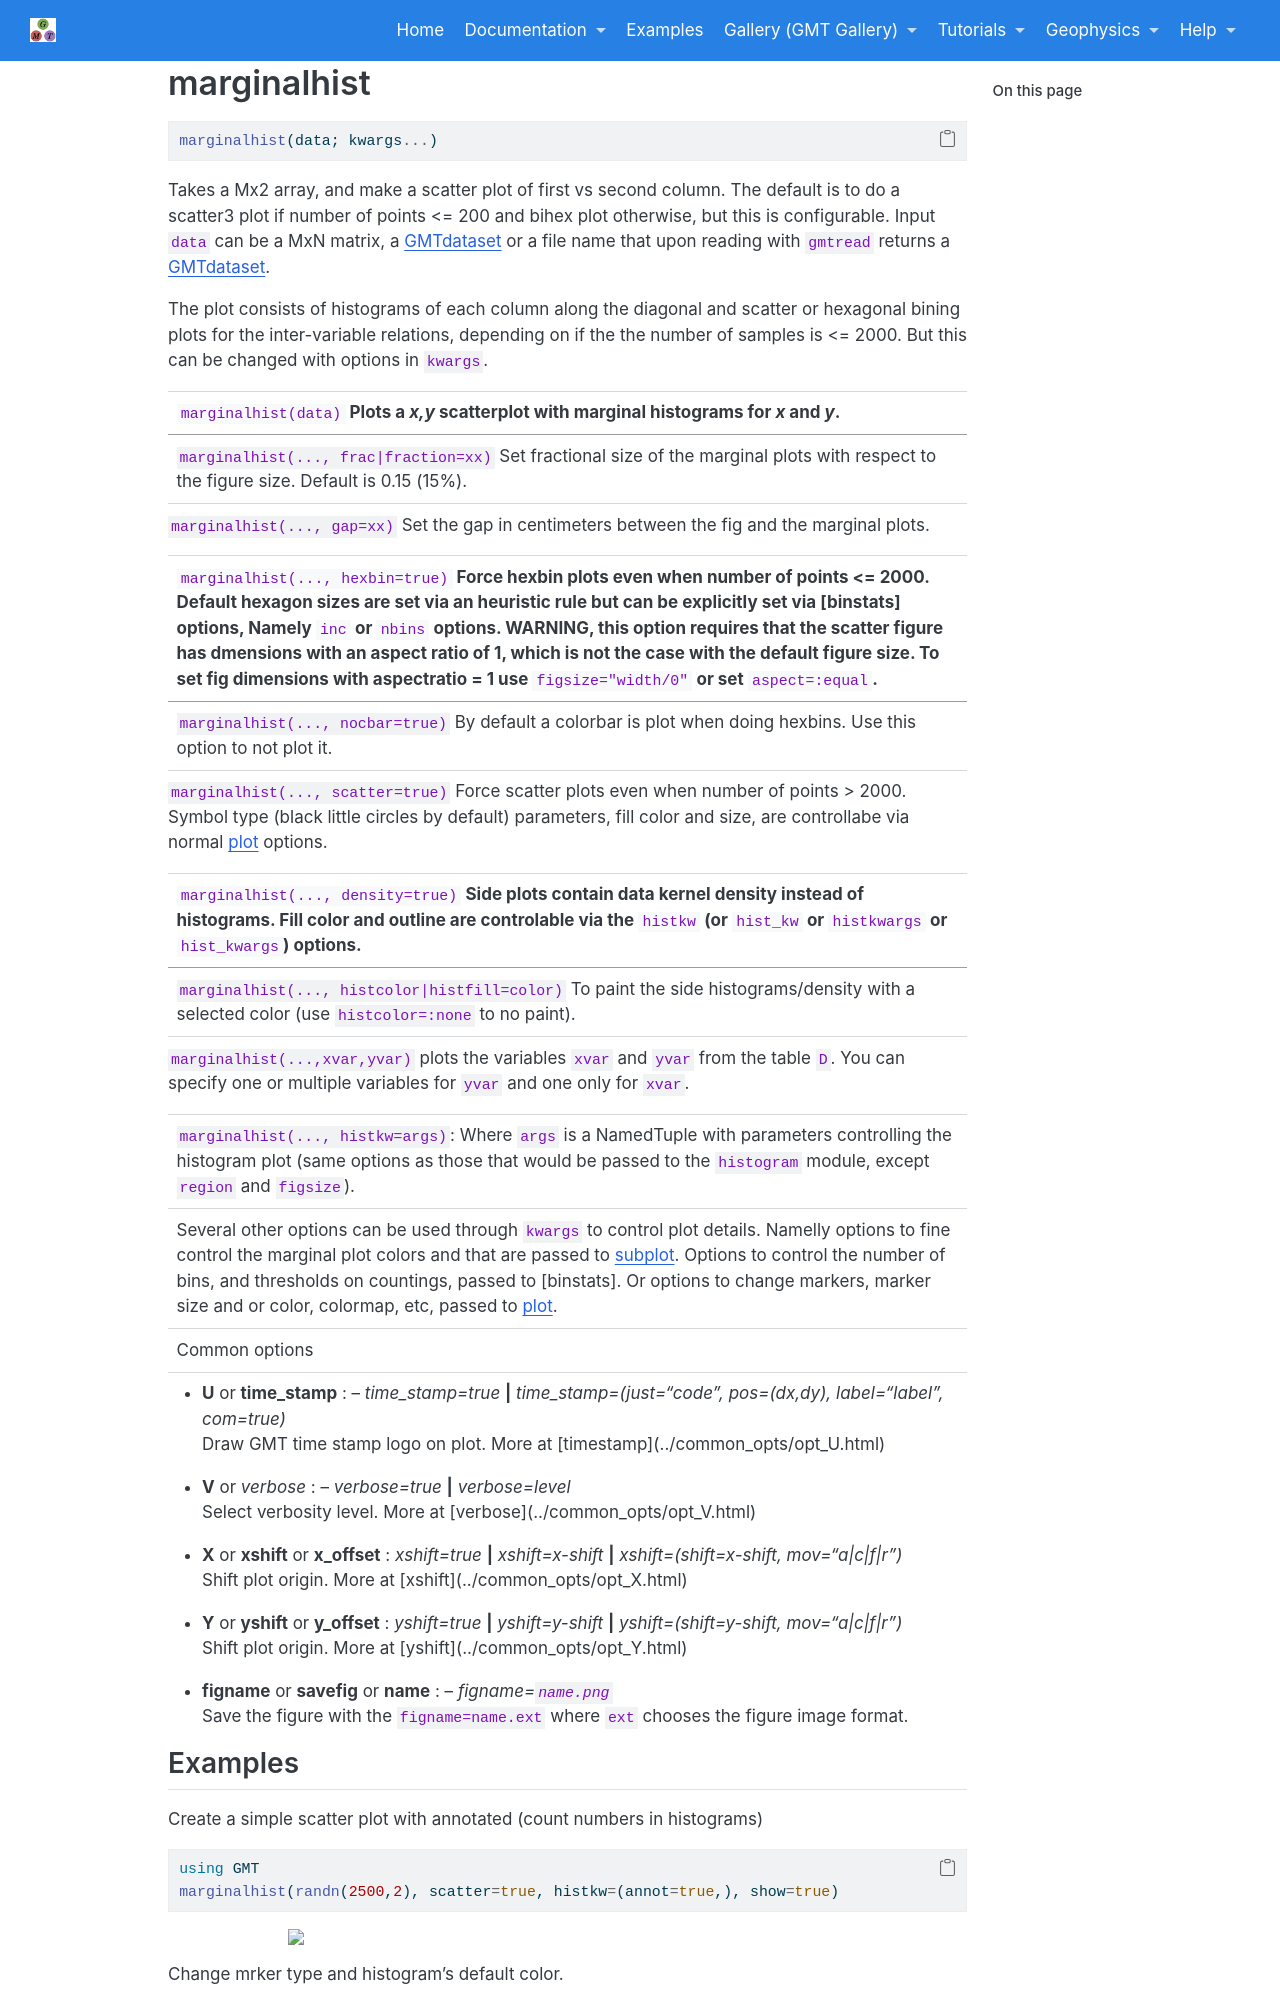

repository: joa-quim/GMTjl_doc · page: documentation/modules/marginalhist.html · generator: jekyll

# marginalhist

```julia
marginalhist(data; kwargs...)
```

Takes a Mx2 array, and make a scatter plot of first vs second column. The default is to do a scatter3
plot if number of points <= 200 and bihex plot otherwise, but this is configurable.  Input `data`
can be a MxN matrix, a `GMTdataset` or a file name that upon reading with `gmtread` returns a `GMTdataset`.

The plot consists of histograms of each column along the diagonal and scatter or hexagonal bining plots
for the inter-variable relations, depending on if the the number of samples is <= 2000. But this can be
changed with options in `kwargs`.

-----
`marginalhist(data)` Plots a *x,y* scatterplot with marginal histograms for *x* and *y*. 

-----
`marginalhist(..., frac|fraction=xx)` Set fractional size of the marginal plots with respect to the
figure size. Default is 0.15 (15%).

-----
`marginalhist(..., gap=xx)` Set the gap in centimeters between the fig and the marginal plots.

-----
`marginalhist(..., hexbin=true)` Force hexbin plots even when number of points <= 2000. Default hexagon sizes
are set via an heuristic rule but can be explicitly set via \myreflink{binstats} options, Namely `inc`
or `nbins` options. WARNING, this option requires that the scatter figure has dmensions with an aspect ratio of 1,
which is not the case with the default figure size. To set fig dimensions with aspectratio = 1 use `figsize="width/0"`
or set `aspect=:equal`.

-----
`marginalhist(..., nocbar=true)` By default a colorbar is plot when doing hexbins. Use this option to not plot it.

-----
`marginalhist(..., scatter=true)` Force scatter plots even when number of points > 2000. Symbol type
(black little circles by default) parameters, fill color and size, are controllabe via normal \myreflink{plot} options.

-----
`marginalhist(..., density=true)` Side plots contain data kernel density instead of histograms.
Fill color and outline are controlable via the `histkw` (or `hist_kw` or `histkwargs` or `hist_kwargs`) options.

-----
`marginalhist(..., histcolor|histfill=color)` To paint the side histograms/density with a selected
color (use `histcolor=:none` to no paint).

-----
`marginalhist(...,xvar,yvar)` plots the variables `xvar` and `yvar` from the table `D`. You can specify one or
multiple variables for `yvar` and one only for `xvar`.

-----
`marginalhist(..., histkw=args)`: Where `args` is a NamedTuple with parameters controlling the histogram
plot (same options as those that would be passed to the `histogram` module, except `region` and `figsize`).

Several other options can be used through `kwargs` to control plot details. Namelly options to fine control
the marginal plot colors and that are passed to \myreflink{subplot}. Options to control the number of bins, and thresholds
on countings, passed to \myreflink{binstats}. Or options to change markers, marker size and or color, colormap, etc,
passed to \myreflink{plot}.


Common options
--------------

\textinput{common_opts/opt_U}

\textinput{common_opts/opt_V}

\textinput{common_opts/opt_X}

\textinput{common_opts/opt_Y}

\textinput{common_opts/opt_save_fig}
